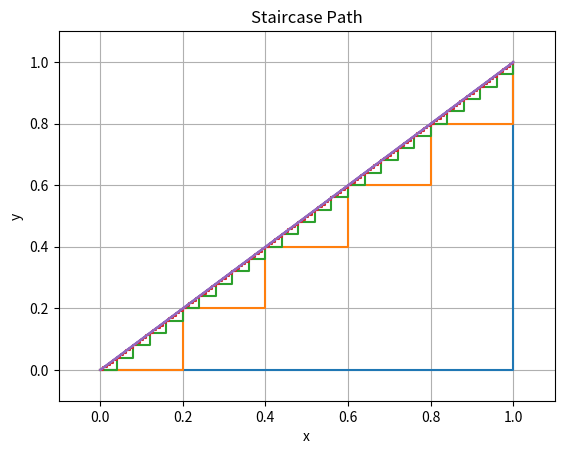

Reproduce this figure in Python.
import numpy as np
import matplotlib.pyplot as plt


def make_a_staircase(start: tuple[float, float], end: tuple[float, float], step_count: int) -> np.ndarray:
    x0, y0 = start
    x1, y1 = end

    xs = np.linspace(x0, x1, step_count + 1)
    ys = np.linspace(y0, y1, step_count + 1)

    # Repeat and interleave so it makes a staircase
    X = np.repeat(xs[1:], 2)
    Y = np.empty_like(X)
    Y[0::2] = ys[:-1]
    Y[1::2] = ys[1:]

    # Include the starting point at the beginning
    X = np.concatenate(([x0], X))
    Y = np.concatenate(([y0], Y))

    # Stack into points
    points = np.column_stack((X, Y))

    return points


def main():
    plot_range = (-0.1, 1.1)
    marker = None

    start_pt, end_pt = (0, 0), (1, 1)
    step_counts = [1, 5, 25, 125, 625]
    for count in step_counts:
        pts = make_a_staircase(start_pt, end_pt, count)
        plt.plot(pts[:, 0], pts[:, 1], marker=marker, linestyle="-")

    plt.xlabel("x")
    plt.ylabel("y")
    plt.xlim(plot_range)
    plt.ylim(plot_range)
    plt.title("Staircase Path")
    plt.grid(True)
    plt.show()

if __name__ == '__main__':
    main()



